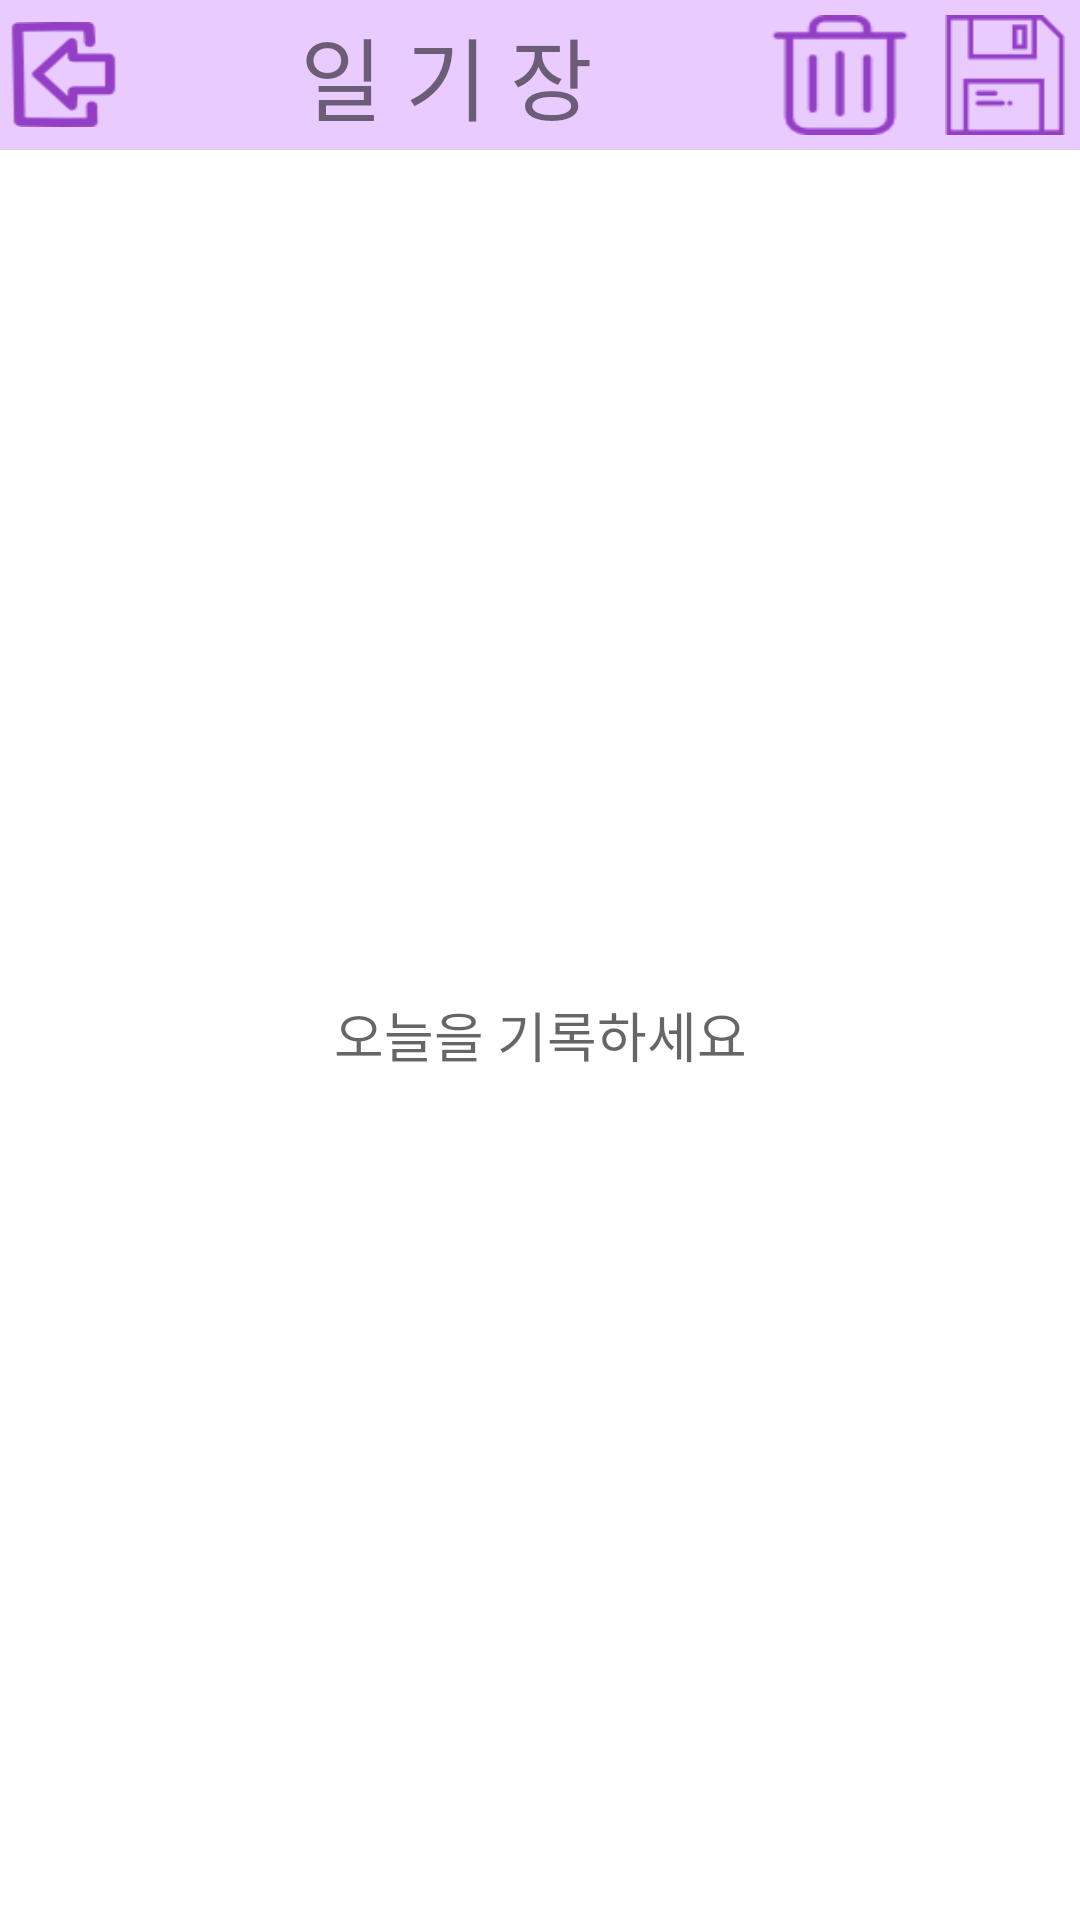

The Android layout XML behind this screen, and the referenced resources:
<!-- AndroidManifest.xml: application theme AppTheme -->
<!-- res/layout/activity_diary_edit.xml -->
<?xml version="1.0" encoding="utf-8"?>
<LinearLayout
    android:id="@+id/activity_diary"
    xmlns:android="http://schemas.android.com/apk/res/android"
    xmlns:app="http://schemas.android.com/apk/res-auto"
    xmlns:tools="http://schemas.android.com/tools"
    android:layout_width="match_parent"
    android:layout_height="match_parent"
    android:orientation="vertical" >

    <LinearLayout
        android:id="@+id/toolbar"
        android:layout_width="match_parent"
        android:layout_height="50dp"
        android:orientation="horizontal"
        android:background="#EACBFF">

        <Button
            android:id="@+id/btn_diary_cancel"
            android:layout_width="0dp"
            android:layout_height="35dp"
            android:layout_weight="0.2"
            android:layout_gravity="center"
            android:background="@drawable/go_out"/>
        <TextView
            android:layout_width="0dp"
            android:layout_height="match_parent"
            android:layout_weight="1"
            android:background="#EACBFF"
            android:text="일 기 장"
            android:textSize="30sp"
            android:gravity="center_vertical"
            android:textAlignment="center" />
        <Button
            android:id="@+id/btn_diary_delete"
            android:layout_width="50dp"
            android:layout_height="40dp"
            android:layout_marginRight="10dp"
            android:layout_gravity="center_vertical"
            android:background="@drawable/garbage"/>
        <Button
            android:id="@+id/btn_diary_save"
            android:layout_width="40dp"
            android:layout_height="40dp"
            android:layout_marginRight="5dp"
            android:layout_gravity="center_vertical"
            android:background="@drawable/save"/>

    </LinearLayout>


    <EditText
        android:id="@+id/editText_diaryEdit"
        android:layout_width="match_parent"
        android:layout_height="0dp"
        android:layout_weight="1"
        android:background="@color/white"
        android:freezesText="true"
        android:gravity="center"
        android:hint="오늘을 기록하세요"
        android:inputType="textNoSuggestions|textLongMessage|textMultiLine"
        android:maxLines="50"
        android:scrollbarAlwaysDrawVerticalTrack="true"
        android:scrollHorizontally="false"
        android:scrollbars="vertical" />

</LinearLayout>
<!-- resources referenced by this layout -->
<resources>
  <color name="white">#ffffff</color>
  <!-- drawable garbage: png bitmap (drawable, 1051 bytes) -->
  <!-- drawable go_out: png bitmap (drawable, 2262 bytes) -->
  <!-- drawable save: png bitmap (drawable, 961 bytes) -->
  <style name="AppTheme" parent="Theme.AppCompat.DayNight.NoActionBar">
          <item name="colorPrimary">@color/space_grey</item>
          <item name="colorPrimaryDark">@color/light_grey</item>
          <item name="colorAccent">@color/crimson</item>
          
          
      </style>
  <color name="space_grey">#696969</color>
  <color name="light_grey">#cacaca</color>
  <color name="crimson">#DC143C</color>
</resources>
